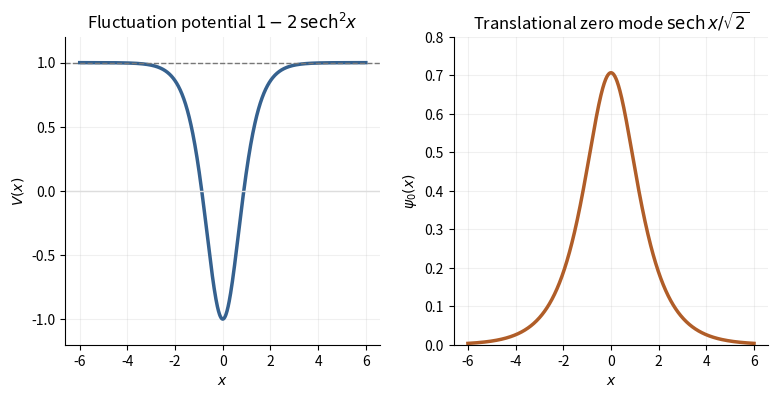

The matplotlib source for this figure:
"""Sine-Gordon fluctuation plot. Tested with Python 3.14 and root pyproject dependencies.

Run from the desired output directory; Make controls the final _media location.
"""
from pathlib import Path
import matplotlib
matplotlib.use('Agg')
import matplotlib.pyplot as plt
import numpy as np

x = np.linspace(-6, 6, 801)
s = 1 / np.cosh(x)
fig, axes = plt.subplots(1, 2, figsize=(8, 4.2), dpi=100, facecolor='white')
axes[0].plot(x, 1 - 2*s*s, color='#35618f', linewidth=2.5)
axes[0].axhline(1, color='#777777', linestyle='--', linewidth=1)
axes[0].axhline(0, color='#dddddd', linewidth=1)
axes[0].set(title=r'Fluctuation potential $1-2\,\mathrm{sech}^2 x$', xlabel=r'$x$', ylabel=r'$V(x)$', ylim=(-1.2, 1.2))
axes[1].plot(x, s / np.sqrt(2), color='#b05d28', linewidth=2.5)
axes[1].set(title=r'Translational zero mode $\mathrm{sech}\,x/\sqrt{2}$', xlabel=r'$x$', ylabel=r'$\psi_0(x)$', ylim=(0, .8))
for ax in axes:
    ax.set_facecolor('white')
    ax.grid(alpha=.18)
    ax.spines[['top', 'right']].set_visible(False)
fig.tight_layout(pad=1.5)
fig.savefig(Path.cwd() / 'paper-50-fluctuation.png', dpi=100, facecolor='white', transparent=False)
plt.close(fig)
